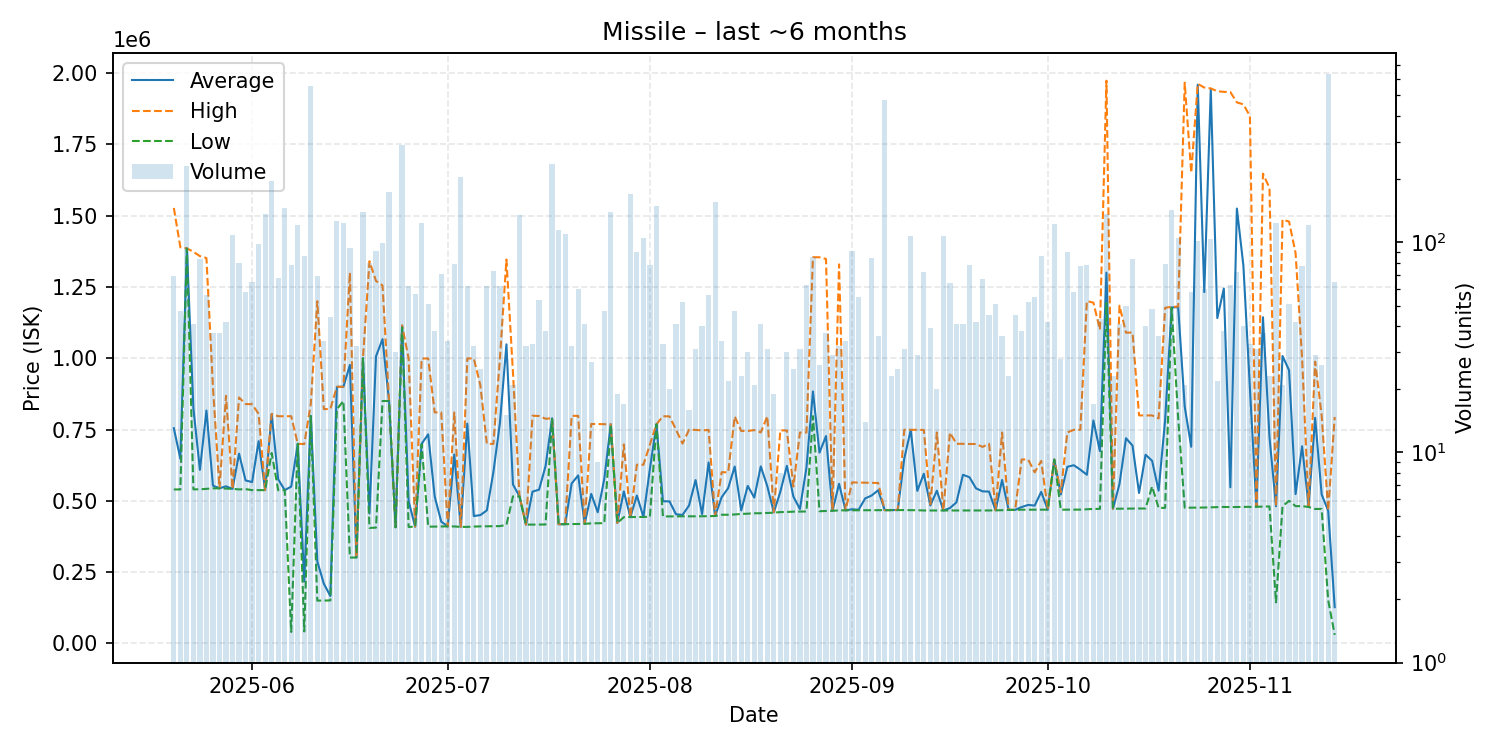

The file beside this chart, header and first rows:
date, average, highest, lowest, order_count, volume
2025-05-20, 754690, 1527000, 539800, 29, 69
2025-05-21, 647572, 1389000, 539900, 15, 47
2025-05-22, 1385000, 1385000, 1385000, 38, 230
2025-05-23, 824705, 1373000, 540300, 13, 41
2025-05-24, 608641, 1358000, 540300, 20, 83
2025-05-25, 816588, 1351000, 542000, 19, 56
2025-05-26, 553286, 898700, 543700, 19, 37
2025-05-27, 543959, 544000, 543900, 20, 37
2025-05-28, 550838, 868100, 543000, 22, 42
2025-05-29, 542000, 542000, 542000, 28, 108
2025-05-30, 665380, 862500, 540000, 30, 80
2025-05-31, 571533, 839200, 541000, 26, 58
2025-06-01, 565742, 838850, 537600, 26, 65
2025-06-02, 709265, 804700, 537600, 24, 98
2025-06-03, 537400, 537400, 537400, 30, 136
2025-06-04, 804300, 804700, 667750, 35, 196
2025-06-05, 575538, 796700, 537400, 18, 68
2025-06-06, 537600, 796500, 537600, 26, 146
2025-06-07, 549857, 796700, 40020, 27, 78
2025-06-08, 699900, 699900, 699900, 39, 121
2025-06-09, 217317, 699000, 42050, 28, 86
2025-06-10, 798000, 840000, 797000, 41, 552
2025-06-11, 287133, 1200000, 150200, 11, 69
2025-06-12, 209526, 821700, 150300, 16, 34
2025-06-13, 166150, 821600, 150800, 21, 44
2025-06-14, 899700, 899900, 821600, 23, 127
2025-06-15, 899900, 899900, 849900, 26, 123
2025-06-16, 976356, 1300000, 301000, 26, 94
2025-06-17, 301378, 302100, 301200, 15, 32
2025-06-18, 999900, 999900, 999900, 18, 140
2025-06-19, 455515, 1340000, 405000, 25, 80
2025-06-20, 1006597, 1271000, 406000, 25, 91
2025-06-21, 1066881, 1255000, 850000, 28, 99
2025-06-22, 850100, 850100, 850000, 45, 174
2025-06-23, 407417, 407600, 407200, 12, 30
2025-06-24, 1114000, 1115000, 1108000, 27, 290
2025-06-25, 499097, 999500, 408400, 22, 62
2025-06-26, 409402, 409500, 409400, 16, 57
2025-06-27, 700000, 998800, 697800, 26, 123
2025-06-28, 733192, 999200, 409500, 19, 51
2025-06-29, 514982, 810000, 409600, 18, 38
2025-06-30, 427135, 810100, 410200, 24, 71
2025-07-01, 410229, 410700, 410200, 20, 34
2025-07-02, 662630, 809800, 410200, 29, 79
2025-07-03, 408600, 409100, 408500, 24, 204
2025-07-04, 770700, 999200, 408700, 21, 62
2025-07-05, 446600, 999100, 409750, 14, 32
2025-07-06, 449996, 905100, 410400, 14, 25
2025-07-07, 466542, 699900, 410600, 12, 62
2025-07-08, 600814, 699600, 411000, 19, 73
2025-07-09, 773334, 999000, 411400, 38, 62
2025-07-10, 1048633, 1346000, 415600, 7, 15
2025-07-11, 557295, 949700, 515700, 13, 21
2025-07-12, 515700, 517000, 515700, 22, 135
2025-07-13, 416544, 416600, 416500, 14, 32
2025-07-14, 532312, 798450, 416600, 14, 33
2025-07-15, 539009, 797400, 417000, 23, 53
2025-07-16, 621897, 787800, 417000, 12, 38
2025-07-17, 789400, 789400, 787200, 40, 237
2025-07-18, 417900, 417900, 417900, 21, 115
... 119 more rows
